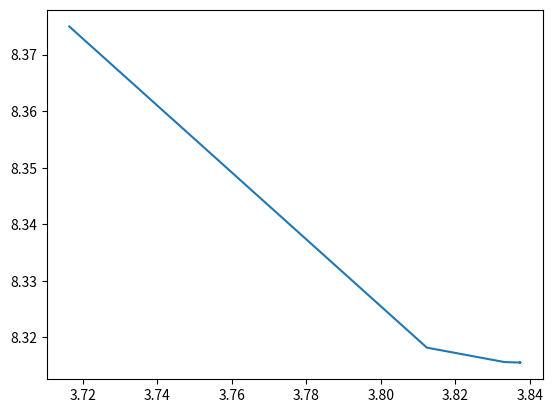

Source code (Python):
# Import necessary libraries
import numpy as np
import matplotlib.pyplot as plt


# Define the loss function
def loss_function(x):
    return x ** 2 + 10 * np.sin(x)


# Define the gradient of the loss function
def gradient_function(x):
    return 2 * x + 10 * np.cos(x)


# Initialize the learning rate and the number of iterations
learning_rate = 0.1
num_iterations = 100

# Initialize the starting point
x = 5
losses = []


def BatchGD():
    global x
    # Implement batch gradient descent
    for i in range(num_iterations):
        # Calculate the gradient of the loss function
        gradient = gradient_function(x)

        # Update the parameters using the gradient and the learning rate
        x = x - learning_rate * gradient

        # Print the current value of the loss function
        loss = loss_function(x)
        losses.append([x, loss])
        print("Iteration ", i + 1, ": Loss = ", loss)


if __name__ == '__main__':
    BatchGD()
    losses = np.array(losses)
    plt.plot(losses[:, 0], losses[:, 1])
    plt.savefig('batchGD.png')
    plt.show()
